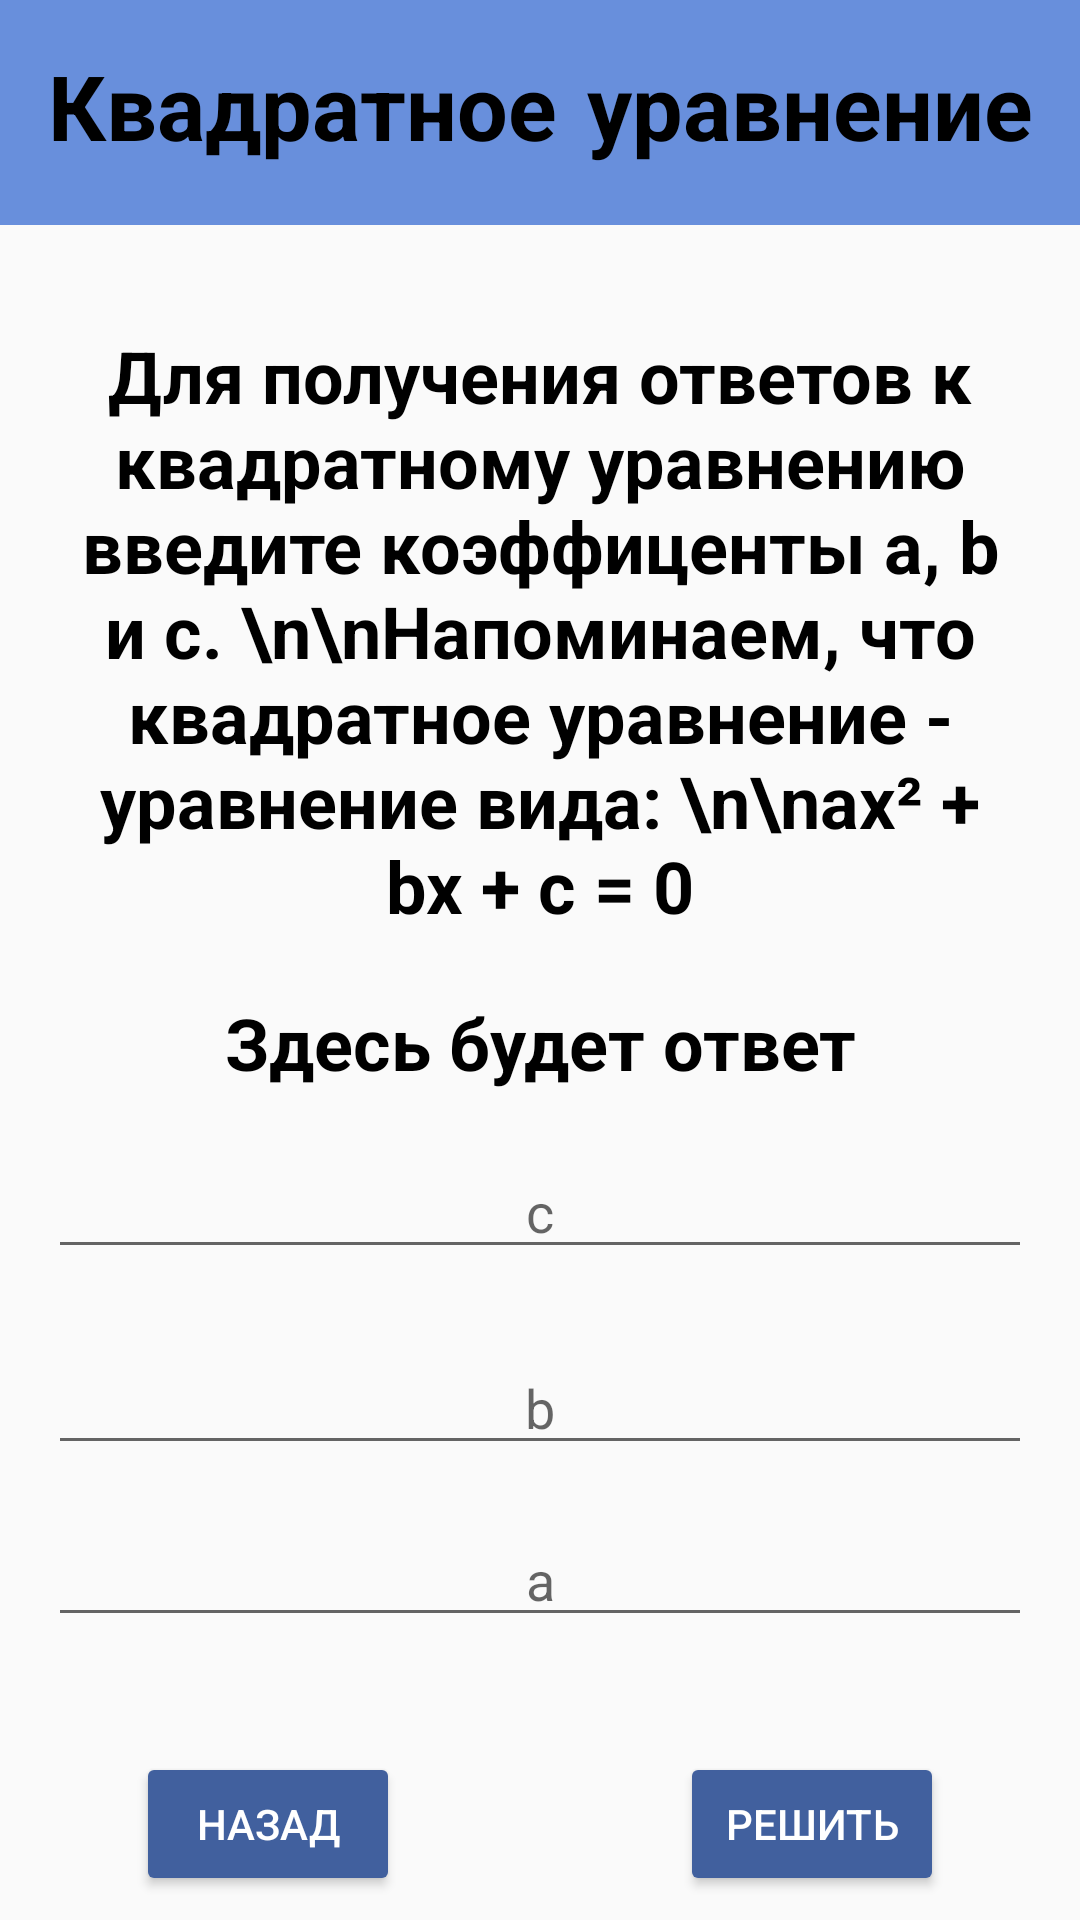

This screen was rendered from an Android layout file. Write that file and the resources it references.
<!-- AndroidManifest.xml: application theme Theme.MyApplicationJava -->
<!-- res/layout/quadratic_equation.xml -->
<?xml version="1.0" encoding="utf-8"?>
<androidx.constraintlayout.widget.ConstraintLayout
    xmlns:android="http://schemas.android.com/apk/res/android"
    xmlns:app="http://schemas.android.com/apk/res-auto"
    xmlns:tools="http://schemas.android.com/tools"
    android:layout_width="match_parent"
    android:layout_height="match_parent">

    <TextView
        android:id="@+id/QEheader"
        android:layout_width="0dp"
        android:layout_height="75dp"
        android:background="#688FDC"
        android:fontFamily="casual"
        android:paddingLeft="8dp"
        android:paddingTop="16dp"
        android:paddingRight="8dp"
        android:text="Квадратное уравнение"
        android:textAlignment="center"
        android:textColor="@color/black"
        android:textSize="30sp"
        android:textStyle="bold"
        app:layout_constraintEnd_toEndOf="parent"
        app:layout_constraintStart_toStartOf="parent"
        app:layout_constraintTop_toTopOf="parent" />

    <Button
        android:id="@+id/QEsolve"
        android:layout_width="wrap_content"
        android:layout_height="0dp"
        android:layout_marginStart="32dp"
        android:layout_marginEnd="16dp"
        android:layout_marginBottom="8dp"
        android:backgroundTint="#41609E"
        android:text="Решить"
        android:textColor="@color/white"
        app:layout_constraintBottom_toBottomOf="parent"
        app:layout_constraintEnd_toEndOf="parent"
        app:layout_constraintStart_toEndOf="@+id/QEcomeBack" />

    <Button
        android:id="@+id/QEcomeBack"
        android:layout_width="wrap_content"
        android:layout_height="0dp"
        android:layout_marginStart="16dp"
        android:layout_marginEnd="32dp"
        android:layout_marginBottom="8dp"
        android:backgroundTint="#41609E"
        android:text="Назад"
        android:textColor="@color/white"
        app:layout_constraintBottom_toBottomOf="parent"
        app:layout_constraintEnd_toStartOf="@+id/QEsolve"
        app:layout_constraintStart_toStartOf="parent" />

    <ScrollView
        android:layout_width="0dp"
        android:layout_height="0dp"
        android:layout_marginStart="8dp"
        android:layout_marginTop="8dp"
        android:layout_marginEnd="8dp"
        android:layout_marginBottom="16dp"
        app:layout_constraintBottom_toTopOf="@+id/QEcomeBack"
        app:layout_constraintEnd_toEndOf="parent"
        app:layout_constraintStart_toStartOf="parent"
        app:layout_constraintTop_toBottomOf="@+id/QEheader">

        <LinearLayout
            android:layout_width="match_parent"
            android:layout_height="wrap_content"
            android:orientation="vertical">

            <TextView
                android:id="@+id/textView"
                android:layout_width="match_parent"
                android:layout_height="wrap_content"
                android:layout_marginStart="8dp"
                android:layout_marginTop="24dp"
                android:layout_marginEnd="8dp"
                android:layout_marginBottom="8dp"
                android:padding="2dp"
                android:text="Для получения ответов к квадратному уравнению введите коэффиценты a, b и c. \n\nНапоминаем, что квадратное уравнение - уравнение вида: \n\nax² + bx + c = 0"
                android:textAlignment="center"
                android:textColor="@color/black"
                android:textSize="24sp"
                android:textStyle="bold" />

            <TextView
                android:id="@+id/QEanswer"
                android:layout_width="match_parent"
                android:layout_height="wrap_content"
                android:layout_marginStart="8dp"
                android:layout_marginTop="8dp"
                android:layout_marginEnd="8dp"
                android:layout_marginBottom="8dp"
                android:padding="2dp"
                android:text="Здесь будет ответ"
                android:textAlignment="center"
                android:textColor="@color/black"
                android:textSize="24sp"
                android:textStyle="bold" />

            <EditText
                android:id="@+id/QEc"
                android:layout_width="match_parent"
                android:layout_height="wrap_content"
                android:layout_marginStart="8dp"
                android:layout_marginTop="8dp"
                android:layout_marginEnd="8dp"
                android:layout_marginBottom="8dp"
                android:ems="10"
                android:hint="c"
                android:inputType="none"
                android:textAlignment="center" />

            <EditText
                android:id="@+id/QEb"
                android:layout_width="match_parent"
                android:layout_height="wrap_content"
                android:layout_marginStart="8dp"
                android:layout_marginTop="16dp"
                android:layout_marginEnd="8dp"
                android:layout_marginBottom="8dp"
                android:ems="10"
                android:hint="b"
                android:inputType="none"
                android:textAlignment="center" />

            <EditText
                android:id="@+id/QEa"
                android:layout_width="match_parent"
                android:layout_height="wrap_content"
                android:layout_marginStart="8dp"
                android:layout_marginTop="8dp"
                android:layout_marginEnd="8dp"
                android:layout_marginBottom="8dp"
                android:ems="10"
                android:hint="a"
                android:inputType="none"
                android:textAlignment="center" />
        </LinearLayout>
    </ScrollView>

</androidx.constraintlayout.widget.ConstraintLayout>
<!-- resources referenced by this layout -->
<resources>
  <style name="Theme.MyApplicationJava" parent="Theme.AppCompat.Light.NoActionBar">
          
          <item name="colorPrimary">@color/purple_500</item>
          <item name="colorPrimaryVariant">@color/purple_700</item>
          <item name="colorOnPrimary">@color/white</item>
          
          <item name="colorSecondary">@color/teal_200</item>
          <item name="colorSecondaryVariant">@color/teal_700</item>
          <item name="colorOnSecondary">@color/black</item>
          
          <item name="android:statusBarColor" tools:targetApi="l">?attr/colorPrimaryVariant</item>
          
      </style>
  <!-- not gathered from this repository: default colours our renderer supplied (Android Studio template values) -->
  <color name="purple_500">#FF6200EE</color>
  <color name="purple_700">#FF3700B3</color>
  <color name="teal_200">#FF03DAC5</color>
  <color name="teal_700">#FF018786</color>
  <color name="black">#FF000000</color>
  <color name="white">#FFFFFFFF</color>
</resources>
